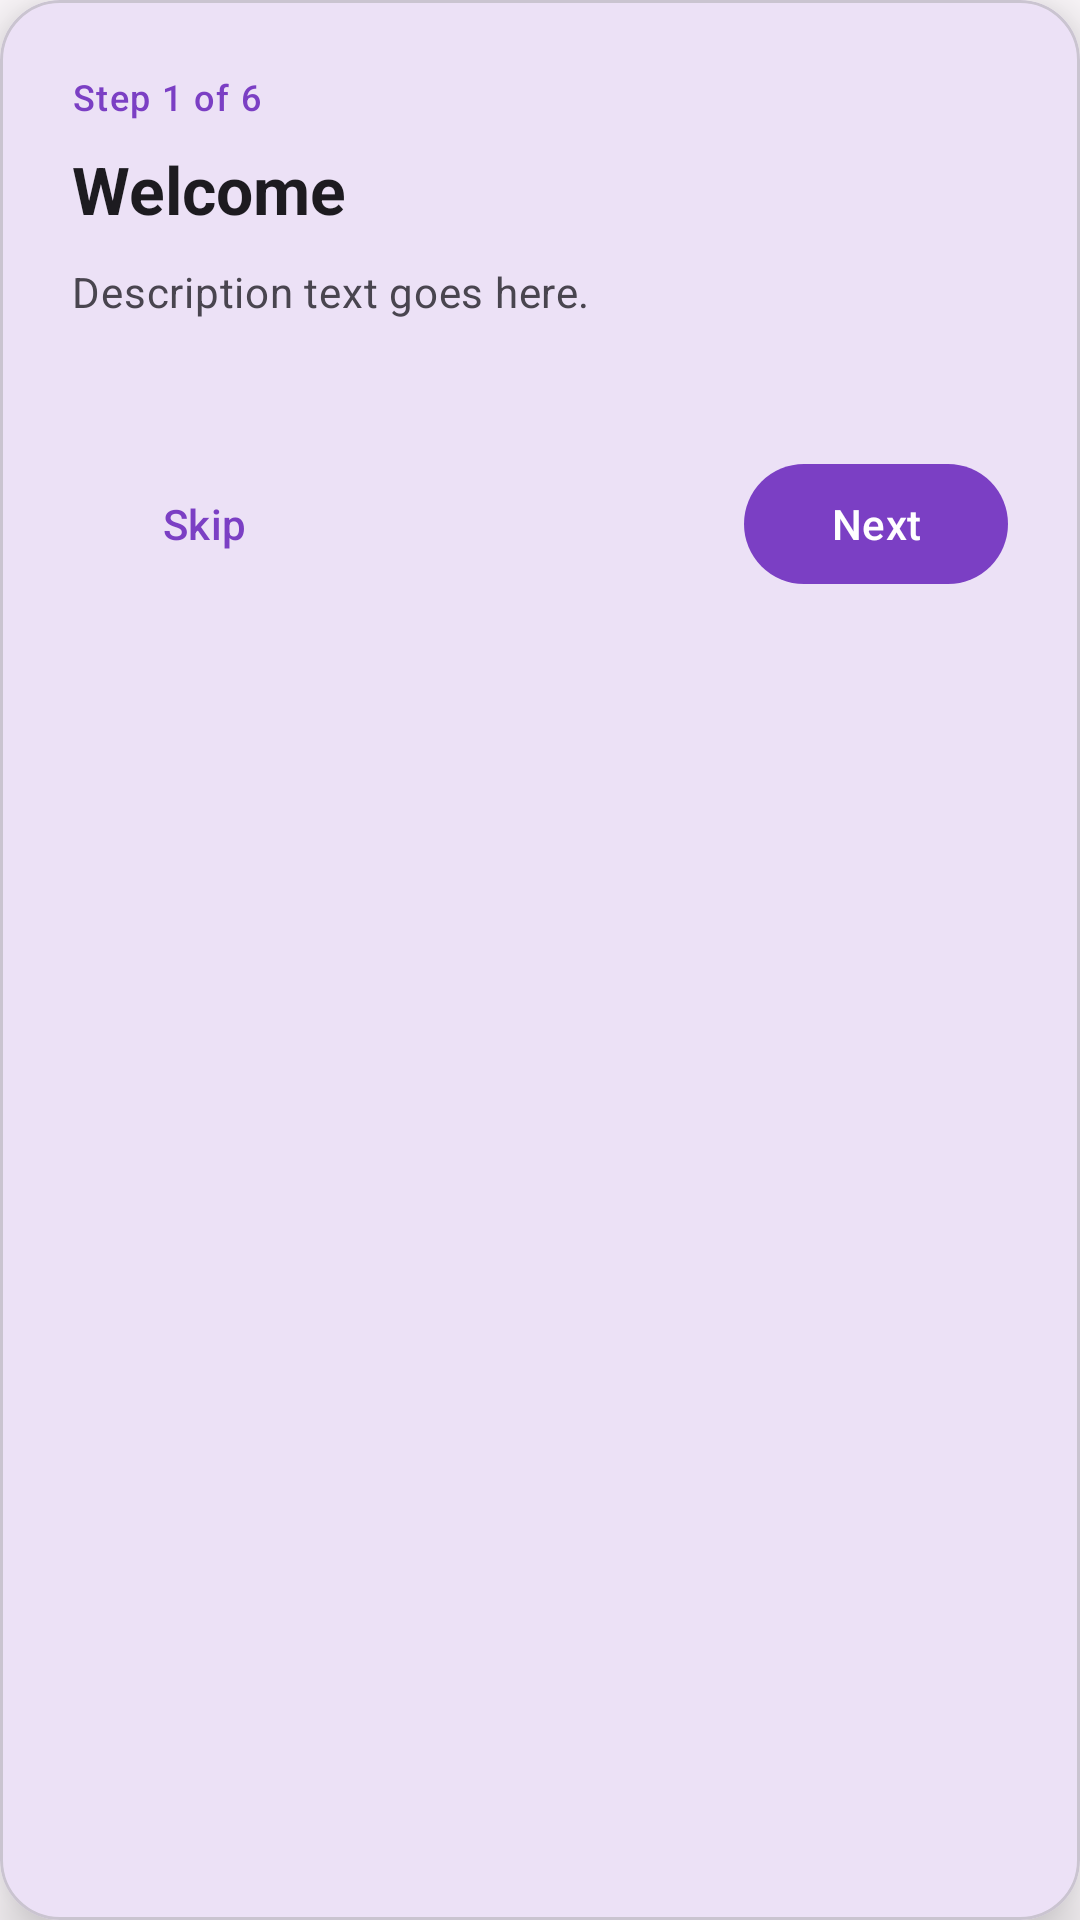

Produce the Android XML layout that renders to this screen, including the resource entries it uses.
<!-- AndroidManifest.xml: application theme Theme.JALNotifier -->
<!-- res/layout/layout_tour_tooltip.xml -->
<?xml version="1.0" encoding="utf-8"?>
<com.google.android.material.card.MaterialCardView xmlns:android="http://schemas.android.com/apk/res/android"
    xmlns:app="http://schemas.android.com/apk/res-auto"
    android:id="@+id/tour_card"
    android:layout_width="match_parent"
    android:layout_height="wrap_content"
    android:layout_marginStart="24dp"
    android:layout_marginEnd="24dp"
    app:cardBackgroundColor="?attr/colorSurface"
    app:cardCornerRadius="20dp"
    app:cardElevation="12dp">

    <LinearLayout
        android:layout_width="match_parent"
        android:layout_height="wrap_content"
        android:orientation="vertical"
        android:padding="24dp">

        
        <TextView
            android:id="@+id/tv_tour_step"
            android:layout_width="wrap_content"
            android:layout_height="wrap_content"
            android:layout_marginBottom="8dp"
            android:textAppearance="?attr/textAppearanceLabelMedium"
            android:textColor="?attr/colorPrimary"
            android:text="Step 1 of 6" />

        
        <TextView
            android:id="@+id/tv_tour_title"
            android:layout_width="match_parent"
            android:layout_height="wrap_content"
            android:layout_marginBottom="10dp"
            android:textAppearance="?attr/textAppearanceTitleLarge"
            android:textStyle="bold"
            android:text="Welcome" />

        
        <TextView
            android:id="@+id/tv_tour_body"
            android:layout_width="match_parent"
            android:layout_height="wrap_content"
            android:layout_marginBottom="24dp"
            android:lineSpacingMultiplier="1.4"
            android:textAppearance="?attr/textAppearanceBodyMedium"
            android:textColor="?android:attr/textColorSecondary"
            android:text="Description text goes here." />

        
        <LinearLayout
            android:id="@+id/tour_dots_container"
            android:layout_width="wrap_content"
            android:layout_height="wrap_content"
            android:layout_gravity="center_horizontal"
            android:orientation="horizontal"
            android:layout_marginBottom="20dp"
            android:gravity="center" />

        
        <LinearLayout
            android:layout_width="match_parent"
            android:layout_height="wrap_content"
            android:orientation="horizontal"
            android:gravity="center_vertical">

            
            <com.google.android.material.button.MaterialButton
                android:id="@+id/btn_tour_skip"
                style="@style/Widget.Material3.Button.TextButton"
                android:layout_width="wrap_content"
                android:layout_height="wrap_content"
                android:text="@string/tour_skip" />

            <View
                android:layout_width="0dp"
                android:layout_height="1dp"
                android:layout_weight="1" />

            
            <com.google.android.material.button.MaterialButton
                android:id="@+id/btn_tour_back"
                style="@style/Widget.Material3.Button.OutlinedButton"
                android:layout_width="wrap_content"
                android:layout_height="wrap_content"
                android:layout_marginEnd="8dp"
                android:text="@string/tour_back"
                android:visibility="gone" />

            
            <com.google.android.material.button.MaterialButton
                android:id="@+id/btn_tour_next"
                android:layout_width="wrap_content"
                android:layout_height="wrap_content"
                android:text="@string/tour_next" />

        </LinearLayout>

    </LinearLayout>
</com.google.android.material.card.MaterialCardView>
<!-- resources referenced by this layout -->
<resources>
  <string name="tour_back">Back</string>
  <string name="tour_next">Next</string>
  <string name="tour_skip">Skip</string>
  <style name="Theme.JALNotifier" parent="Theme.Material3.DayNight.NoActionBar">
          
          <item name="colorPrimary">@color/md_theme_light_primary</item>
          <item name="colorOnPrimary">@color/md_theme_light_onPrimary</item>
          <item name="colorPrimaryContainer">@color/md_theme_light_primaryContainer</item>
          <item name="colorOnPrimaryContainer">@color/md_theme_light_onPrimaryContainer</item>
          
          <item name="colorSecondary">@color/md_theme_light_secondary</item>
          <item name="colorOnSecondary">@color/md_theme_light_onSecondary</item>
          <item name="colorSecondaryContainer">@color/md_theme_light_secondaryContainer</item>
          <item name="colorOnSecondaryContainer">@color/md_theme_light_onSecondaryContainer</item>
          
          <item name="colorTertiary">@color/md_theme_light_tertiary</item>
          <item name="colorOnTertiary">@color/md_theme_light_onTertiary</item>
          <item name="colorTertiaryContainer">@color/md_theme_light_tertiaryContainer</item>
          <item name="colorOnTertiaryContainer">@color/md_theme_light_onTertiaryContainer</item>
          
          <item name="colorError">@color/md_theme_light_error</item>
          <item name="colorOnError">@color/md_theme_light_onError</item>
          <item name="colorErrorContainer">@color/md_theme_light_errorContainer</item>
          <item name="colorOnErrorContainer">@color/md_theme_light_onErrorContainer</item>
          
          <item name="android:colorBackground">@color/md_theme_light_background</item>
          <item name="colorSurface">@color/md_theme_light_surface</item>
          <item name="colorOnSurface">@color/md_theme_light_onSurface</item>
          <item name="colorSurfaceVariant">@color/md_theme_light_surfaceVariant</item>
          <item name="colorOnSurfaceVariant">@color/md_theme_light_onSurfaceVariant</item>
          <item name="colorOutline">@color/md_theme_light_outline</item>
          <item name="colorOutlineVariant">@color/md_theme_light_outlineVariant</item>
          
          <item name="android:statusBarColor">?attr/colorSurface</item>
      </style>
  <color name="md_theme_light_primary">#7B3FC4</color>
  <color name="md_theme_light_onPrimary">#FFFFFF</color>
  <color name="md_theme_light_primaryContainer">#EADDFF</color>
  <color name="md_theme_light_onPrimaryContainer">#21005D</color>
  <color name="md_theme_light_secondary">#625B71</color>
  <color name="md_theme_light_onSecondary">#FFFFFF</color>
  <color name="md_theme_light_secondaryContainer">#E8DEF8</color>
  <color name="md_theme_light_onSecondaryContainer">#1D192B</color>
  <color name="md_theme_light_tertiary">#7E5260</color>
  <color name="md_theme_light_onTertiary">#FFFFFF</color>
  <color name="md_theme_light_tertiaryContainer">#FFD8E4</color>
  <color name="md_theme_light_onTertiaryContainer">#31111D</color>
  <color name="md_theme_light_error">#B3261E</color>
  <color name="md_theme_light_onError">#FFFFFF</color>
  <color name="md_theme_light_errorContainer">#F9DEDC</color>
  <color name="md_theme_light_onErrorContainer">#410E0B</color>
  <color name="md_theme_light_background">#FFFBFE</color>
  <color name="md_theme_light_surface">#FFFBFE</color>
  <color name="md_theme_light_onSurface">#1C1B1F</color>
  <color name="md_theme_light_surfaceVariant">#E7E0EC</color>
  <color name="md_theme_light_onSurfaceVariant">#49454F</color>
  <color name="md_theme_light_outline">#79747E</color>
  <color name="md_theme_light_outlineVariant">#CAC4D0</color>
</resources>
